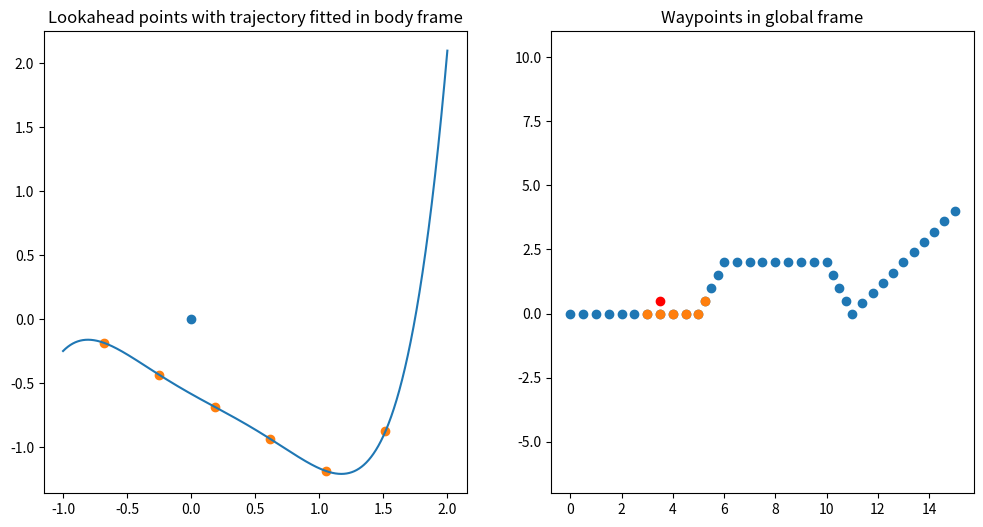

This figure's Python source:
import numpy as np
from scipy.interpolate import interp1d
import matplotlib.pyplot as plt

def generate_path_from_wp(wp_xs, wp_ys, step=0.1):
    """
    Params:
        wp_xs: list of starting x points to form trajectory with
        wp_ys: list of starting y points to form trajectory with
        step: defines the desired distance we need between subsequent points.
    
    Returns:
        Waypoints with step between them in the following format:
        [final_x;
         final_y]
    """
    path_xs = []
    path_ys = []

    N_points = len(wp_xs)
    # Calculate the difference between each point and its subsequent point.
    for i in range(N_points - 1):
        section_length = np.linalg.norm([wp_xs[i+1] - wp_xs[i], wp_ys[i+1] - wp_ys[i]])
        
        # Given section length, calculates n_points we need to interpolate between subsequent coordinates.
        # Special case: only include the endpoint for the last point to prevent duplicates
        if i == N_points - 2:
            interp_range = np.linspace(0, 1, np.floor(section_length / step).astype(int))
        else:
            interp_range = np.linspace(0, 1, np.floor(section_length / step).astype(int), endpoint=False)
        
        # Linear interpolation
        fx = interp1d([0.0, 1.0], wp_xs[i:i+2], kind=1)
        fy = interp1d([0.0, 1.0], wp_ys[i:i+2], kind=1)

        # Final points
        path_xs = np.append(path_xs, fx(interp_range))
        path_ys = np.append(path_ys, fy(interp_range))
    
    # To get the angle we 
    dx = np.append(0, np.diff(path_xs))
    dy = np.append(0, np.diff(path_ys))
    theta = np.arctan2(dy, dx)
    
    return np.vstack((path_xs, path_ys, theta))

def get_nn_idx(state, path):
    """
    Params:
        state: (x, y, yaw)
        path: (2, N)
    """
    # cartesian state
    c_state = state[:2]
    c_path = path[:2]

    # Calculate the distance between the current state and sample points along the path    
    dist = np.linalg.norm(np.expand_dims(c_state, 1) - c_path, axis=0)
    nn_idx = np.argmin(dist)

    # If the nn_idx corresponds to the last point in the path, return it.
    if nn_idx == c_path.shape[1] - 1:
        return nn_idx
    
    # Else we check which index is the correct point to return.
    
    # 1. Form the unit vector from current index point to next
    v = [
        path[0, nn_idx + 1] - path[0, nn_idx],
        path[1, nn_idx + 1] - path[1, nn_idx]
    ]
    v /= np.linalg.norm(v)

    # 2. Form vector from nn_idx to current state point
    d = c_path[:, nn_idx] - c_state
    
    # 3. A positive projection implies that the current state has not surpassed the nearest neighbor point.
    if np.dot(d, v) > 0:
        return nn_idx
    else:
        return nn_idx + 1
    
def rotation(theta):
    """ Creates rotation matrix with angle theta. """
    return np.array([[np.cos(theta), -np.sin(theta)],
                     [np.sin(theta), np.cos(theta)]])

def f(x, coeff):
    """
    Helper function to compute value of function given j-nomial coefficients.

    Params:
        x: x-value to get value from
        coeff: j-nomial coefficients
    """
    y = 0
    j = len(coeff)
    for k in range(j):
        y += coeff[k] * x ** (j - k - 1)
    return y

def get_trajectory_coeffs_body(state, track, n_lookahead):
        """
        5-nomial interpolation for all points n_lookahead ahead of nearest neighbor index.
        Rotates all lookahead points to vehicular frame.

        Returns coefficients for 5-nomial.
        """
        # Get lookahead waypoints and rotate them to an offset in vehicular frame
        lk_wp = track[:, nn_idx : nn_idx + LOOKAHEAD]
        offset_s = lk_wp - np.expand_dims(state[0:2], 1)
        offset_b = rotation(-state[-1]) @ offset_s
        coeff = np.polyfit(
            offset_b[0, :],
            offset_b[1, :],
            5,
            rcond=None,
            full=False,
            w=None,
            cov=False,)
        return coeff, offset_b

def get_reference_trajectory(state, path, target_v, track_step, T, dt):
    """ 
    Given a target velocity, get a reference trajectory based on number of indices
    traversed along the precomputed path.

    Params:
        state: (n_states, 1): In our specific case (x, y, velocity, yaw)
        path: (3, N) full path that contains (x, y, theta).
        target_v: target velocity to generate reference trajectory with.
    Returns:
        xref: (n_states, T+1): T = horizon
        dref: all 0's because it's to be optimized for.
    """

    xref = np.zeros((state.shape[0], T + 1))
    dref = np.zeros((1, T + 1))

    path_length = path.shape[1]

    nn_idx = get_nn_idx(state, path)

    xref[0, 0] = path[0, nn_idx]
    xref[1, 0] = path[1, nn_idx]
    xref[2, 0] = target_v
    xref[3, 0] = path[2, nn_idx]
    
    # The track is formed with a step parameter dictating distance between each waypoint.
    dl = track_step
    travel = 0.0

    # Populate reference trajectory. Since reference trajectory
    for i in range(T + 1):
        travel += abs(target_v) * dt
        n_indices = int(round(travel / dl))

        if (nn_idx + n_indices) < path_length:
            xref[0, i] = path[0, nn_idx + n_indices]
            xref[1, i] = path[1, nn_idx + n_indices]
            xref[2, i] = target_v
            xref[3, i] = path[2, nn_idx + n_indices]
        else:
            xref[0, i] = path[0, path_length - 1]
            xref[1, i] = path[1, path_length - 1]
            xref[2, i] = 0.0
            xref[3, i] = path[2, path_length - 1]

    xref[3, :] = np.unwrap(xref[3, :])

    return xref, dref

def get_reference_trajectory_no_accel(state, path, target_v, track_step, T, dt):
    """ 
    Given a target velocity, get a reference trajectory based on number of indices
    traversed along the precomputed path.

    Params:
        state: (n_states, 1): In our specific case (x, y, velocity, yaw) OR (x, y, yaw)
        path: (3, N) full path that contains (x, y, theta).
        target_v: target velocity to generate reference trajectory with.
        track_step: distance between subsequent points on the reference track.
        T: time horizon of MPC (also number of points we need to collect from the track for reference)
        dt: timestep used in MPC
    Returns:
        xref: (n_states, T+1): T = horizon
        dref: all 0's because it's to be optimized for.
    """
    xref = np.zeros((3, T + 1))
    dref = np.zeros((1, T + 1))

    path_length = path.shape[1]

    nn_idx = get_nn_idx(state, path)

    xref[0, 0] = path[0, nn_idx]
    xref[1, 0] = path[1, nn_idx]
    xref[2, 0] = path[2, nn_idx]
    
    # The track is formed with a step parameter dictating distance between each waypoint.
    dl = track_step
    travel = 0.0

    for i in range(T + 1):
        travel += abs(target_v) * dt
        n_indices = int(round(travel / dl))

        if (nn_idx + n_indices) < path_length:
            xref[0, i] = path[0, nn_idx + n_indices]
            xref[1, i] = path[1, nn_idx + n_indices]
            xref[2, i] = path[2, nn_idx + n_indices]
        else:
            xref[0, i] = path[0, path_length - 1]
            xref[1, i] = path[1, path_length - 1]
            xref[2, i] = path[2, path_length - 1]

    return xref, dref

if __name__ == "__main__":
    # Horizon
    LOOKAHEAD = 6

    # Sample waypoints to generate a track from.
    waypoints = np.array([[0, 0], [5, 0], [6, 2], [10, 2], [11, 0], [15, 4]]).T
    track = generate_path_from_wp(waypoints[0, :], waypoints[1, :], step=0.5)
    
    # Sample vehicle state
    state = [3.5, 0.5, np.radians(30)]

    # Find closest index.
    nn_idx = (
        get_nn_idx(state, track[:2, :]) - 1
    )  # index ox closest wp, take the previous to have a straighter line
    
    coeff, offset_b = get_trajectory_coeffs_body(state, track[:2, :], LOOKAHEAD)
    
    x = np.arange(-1, 2, 0.001)  # interp range of curve

    # Visualizing trajectory coefficients in body frame.
    fig, (ax1, ax2) = plt.subplots(1, 2, figsize=(12, 6))
    ax1.set_title("Lookahead points with trajectory fitted in body frame")
    ax1.scatter(0, 0)
    ax1.scatter(offset_b[0, :], offset_b[1, :])
    ax1.plot(x, [f(xs, coeff) for xs in x])
    ax1.axis("equal")

    # Visualizing all waypoints in global frame.
    ax2.set_title("Waypoints in global frame")
    ax2.scatter(state[0], state[1], c='r')
    ax2.scatter(track[0, :], track[1, :])
    ax2.scatter(track[0, nn_idx:nn_idx+LOOKAHEAD], track[1, nn_idx:nn_idx+LOOKAHEAD])
    ax2.axis("equal")

    # plt.show()

